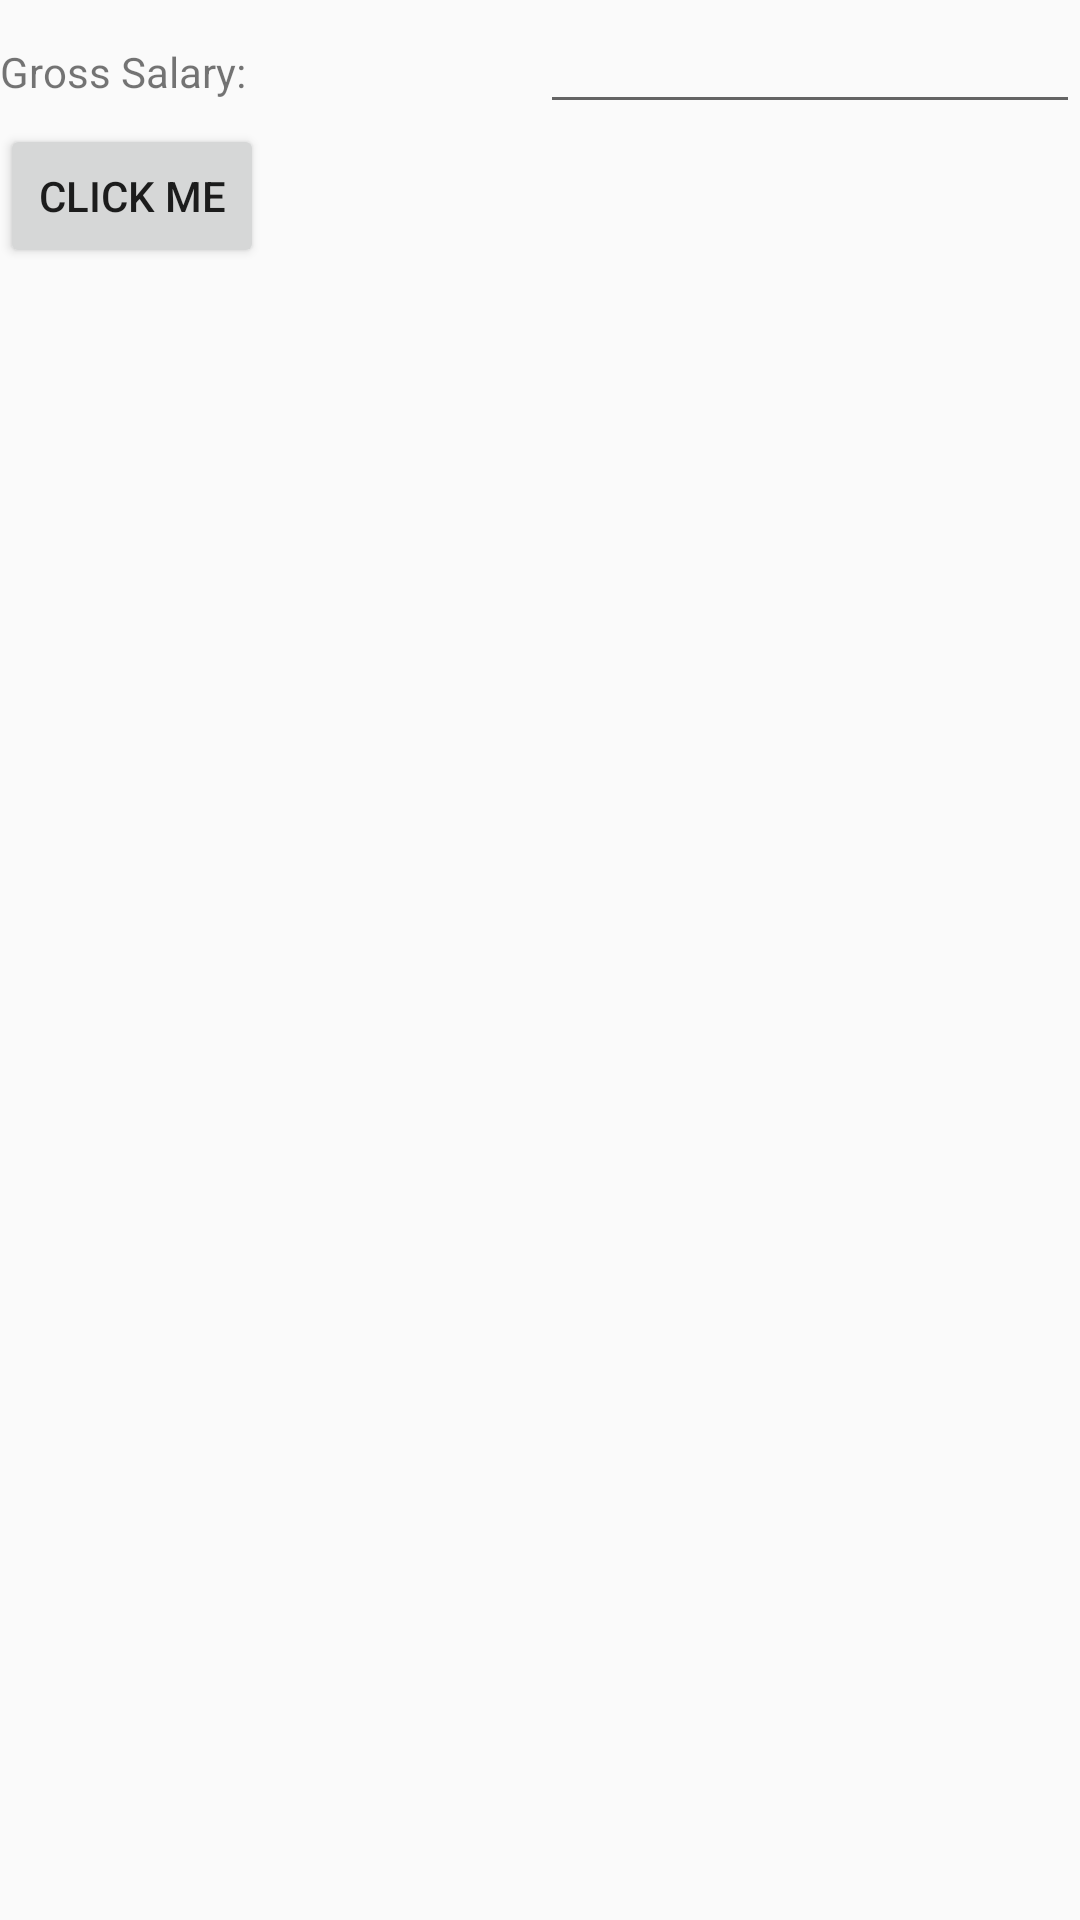

Here is an Android app screen rendered from its layout file. Give the layout XML and the strings, colors and styles it references.
<!-- AndroidManifest.xml: activity theme AppTheme.NoActionBar -->
<!-- res/layout/activity_main.xml -->
<?xml version="1.0" encoding="utf-8"?>
<ScrollView xmlns:android="http://schemas.android.com/apk/res/android"
    xmlns:app="http://schemas.android.com/apk/res-auto"
    xmlns:tools="http://schemas.android.com/tools"
    android:layout_width="match_parent"
    android:layout_height="match_parent"
    android:id="@+id/scrollView_master"
    android:orientation="vertical"
    tools:context="com.example.alexfanning.irishtaxcalculator2018.MainActivity">


        <LinearLayout
            android:layout_width="match_parent"
            android:layout_height="match_parent"
            android:weightSum="3"
            android:orientation="vertical">

            <LinearLayout
                android:layout_width="match_parent"
                android:layout_height="wrap_content"
                android:orientation="horizontal"
                android:weightSum="2"
                android:layout_weight="1"
                >

                <TextView
                    android:layout_width="0dp"
                    android:layout_height="wrap_content"
                    android:layout_weight="1"
                    android:text="Gross Salary:"/>

                <EditText
                    android:layout_width="0dp"
                    android:layout_height="wrap_content"
                    android:id="@+id/tv_salary"
                    android:layout_weight="1"
                    />




            </LinearLayout>

            <Button
                android:layout_width="wrap_content"
                android:layout_height="0dp"
                android:text="click me"
                android:gravity="center"
                android:id="@+id/btn_calculate"
                android:layout_weight="1"
                />

            <TextView
                android:layout_width="match_parent"
                android:layout_height="0dp"
                android:layout_weight="1"
                android:id="@+id/tv_tax"
                android:gravity="center"
                />



        </LinearLayout>

    </ScrollView>
<!-- resources referenced by this layout -->
<resources>
  <style name="AppTheme.NoActionBar">
          <item name="windowActionBar">false</item>
          <item name="windowNoTitle">true</item>
      </style>
</resources>
